Run: headless pygame with SDL's dummy video driver; simulated clock (each Clock.tick advances the game by its frame time, no real sleeping); random seed 0; keys injected as events and as key.get_pressed() state; no mouse input.
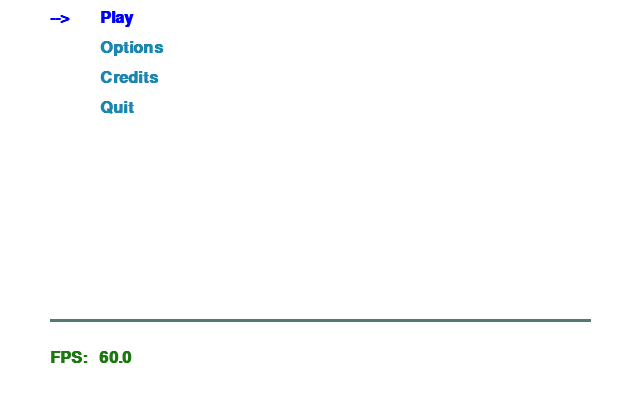
Frame 1 of 4 · flips 1–60 · no input
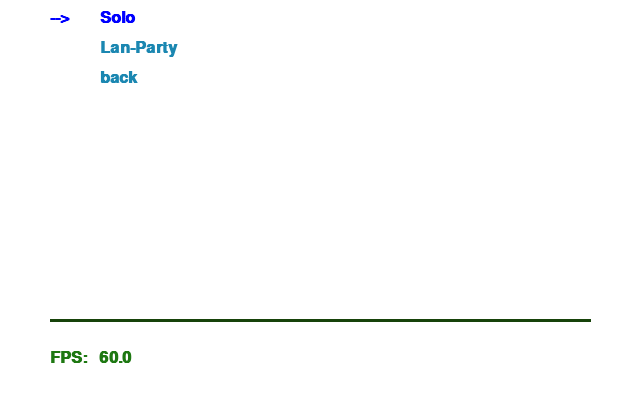
Frame 2 of 4 · flips 61–180 · tapped SPACE, RETURN · held RIGHT (→), D
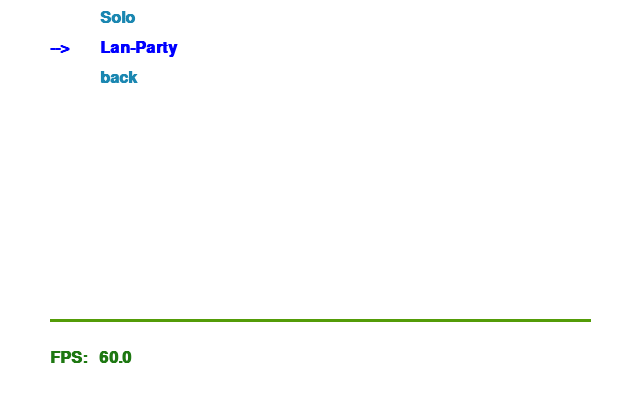
Frame 3 of 4 · flips 181–300 · held DOWN (↓), S
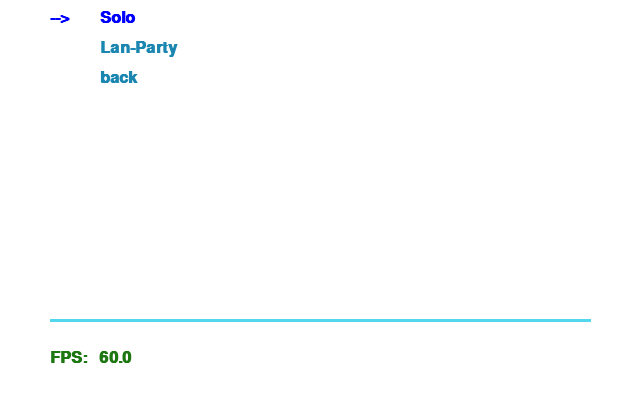
Frame 4 of 4 · flips 301–420 · held LEFT (←), A, UP (↑), W

The pygame program that drew these frames:

# -*- coding: utf-8 -*-

"""
Menu System by Simon Heppner
simon@heppner.at
https://github.com/spheppner/Nautical
"""

import pygame 
import random
import sys
import os.path

class Settings(object):
    menu = {"root":["Play", "Options", "Credits", "Quit"],
            "Options":["Turn music off", "Turn sound off", "Change screen resolution"],
            "Change screen resolution":["640x400", "800x640", "1024x800"],
            "Credits":["Simon HEPPNER", "Horst JENS"],
            "Play":["Solo", "Lan-Party"],
            } 
        


class Menu(object):
    """ each menu item name must be unique"""
    def __init__(self, menu={"root":["Play","Help","Quit"]}):
        self.menudict = menu
        self.menuname="root"
        self.oldnames = []
        self.oldnumbers = []
        self.items=self.menudict[self.menuname]
        self.active_itemnumber=0
    
    def nextitem(self):
        if self.active_itemnumber==len(self.items)-1:
            self.active_itemnumber=0
        else:
            self.active_itemnumber+=1
        return self.active_itemnumber
            
    def previousitem(self):
        if self.active_itemnumber==0:
            self.active_itemnumber=len(self.items)-1
        else:
            self.active_itemnumber-=1
        return self.active_itemnumber 
        
    def get_text(self):
        """ change into submenu?"""
        try:
            text = self.items[self.active_itemnumber]
        except:
           print("exception!")
           text = "root"
        if text in self.menudict:
            self.oldnames.append(self.menuname)
            self.oldnumbers.append(self.active_itemnumber)
            self.menuname = text
            self.items = self.menudict[text]
            # necessary to add "back to previous menu"?
            if self.menuname != "root":
                self.items.append("back")
            self.active_itemnumber = 0
            return None
        elif text == "back":
            #self.menuname = self.menuname_old[-1]
            #remove last item from old
            self.menuname =  self.oldnames.pop(-1)
            self.active_itemnumber= self.oldnumbers.pop(-1)
            print("back ergibt:", self.menuname)
            self.items = self.menudict[self.menuname]
            return None
            
        return self.items[self.active_itemnumber] 
        
        
        
            

class PygView(object):
    width = 640
    height = 400
    def __init__(self, width=640, height=400, fps=30):
        """Initialize pygame, window, background, font,...
           default arguments 
        """
        
        pygame.mixer.pre_init(44100, -16, 2, 2048)
        pygame.init()

        pygame.display.set_caption("Press ESC to quit")
        PygView.width = width
        PygView.height = height
        self.set_resolution()
        self.clock = pygame.time.Clock()
        self.fps = fps
        self.playtime = 0.0
        self.font = pygame.font.SysFont('mono', 24, bold=True)
        
    def set_resolution(self):
        self.screen = pygame.display.set_mode((self.width, self.height), pygame.DOUBLEBUF)
        self.background = pygame.Surface(self.screen.get_size()).convert()  
        self.background.fill((255,255,255)) # fill background white

    def paint(self):
        """painting on the surface"""
        for i in  m.items:
            n=m.items.index(i)
            if n==m.active_itemnumber:
                self.draw_text("-->",50,  m.items.index(i)*30+10,(0,0,255))
                self.draw_text(i, 100, m.items.index(i)*30+10,(0,0,255))
            else:
                self.draw_text(i, 100, m.items.index(i)*30+10)

    def run(self):
        """The mainloop
        """
        #self.paint() 
        running = True
        while running:
            for event in pygame.event.get():
                if event.type == pygame.QUIT:
                    running = False 
                elif event.type == pygame.KEYDOWN:
                    if event.key == pygame.K_ESCAPE:
                        running = False
                    if event.key==pygame.K_DOWN or event.key == pygame.K_KP2:
                        m.nextitem()
                        print(m.active_itemnumber)
                    if event.key==pygame.K_UP or event.key == pygame.K_KP8:
                        m.previousitem()
                    if event.key==pygame.K_RETURN or event.key == pygame.K_KP_ENTER:
                        result = m.get_text()
                        print(result)
                        if result is None:
                            break 
                        elif "x" in result:
                            # change screen resolution, menu text is something like "800x600"
                            left = result.split("x")[0]
                            right = result.split("x")[1]
                            if str(int(left))==left and str(int(right))== right:
                                PygView.width = int(left)
                                PygView.height = int(right)
                                self.set_resolution()
                                
                        
                        # important: no elif here, instead if, because every menupoint could contain an 'x'        
                        elif result == "Turn music off":
                            #TURN MUSIC OFF
                            Settings.menu["Options"][0] = "Turn music on"
                        elif result == "Turn music on":
                            #TURN MUSIC ON
                            Settings.menu["Options"][0] = "Turn music off"
                        elif result == "Turn sound off":
                            #TURN MUSIC OFF
                            Settings.menu["Options"][1] = "Turn sound on"
                        elif result == "Turn sound on":
                            #TURN MUSIC ON
                            Settings.menu["Options"][1] = "Turn sound off"
                        elif result == "Simon HEPPNER":
                            text="Programmer of this\ngame. Check out his Github page: @spheppner\n:D"
                        elif result == "Horst JENS":
                            text="spielend-programmieren.at"
                        elif result=="Quit":
                            print("Bye")
                            pygame.quit()
                            sys.exit()
                                            

            milliseconds = self.clock.tick(self.fps)
            self.playtime += milliseconds / 1000.0 
            self.draw_text("FPS: {:6.3}".format(
                           self.clock.get_fps()), color=(30, 120 ,18))
            pygame.draw.line(self.screen,(random.randint(0,255),random.randint(0,255), random.randint(0,255)),(50,self.height - 80),(self.width -50,self.height - 80) ,3)             
            self.paint()
            pygame.display.flip()
            self.screen.blit(self.background, (0, 0))
            
        pygame.quit()


    def draw_text(self, text ,x=50 , y=0,color=(27,135,177)):
        if y==0:
            y= self.height - 50
        
        """Center text in window
        """
        fw, fh = self.font.size(text)
        surface = self.font.render(text, True, color)
        self.screen.blit(surface, (x,y))

    
####

if __name__ == '__main__':

    # call with width of window and fps
    m=Menu(Settings.menu)
    PygView().run()
